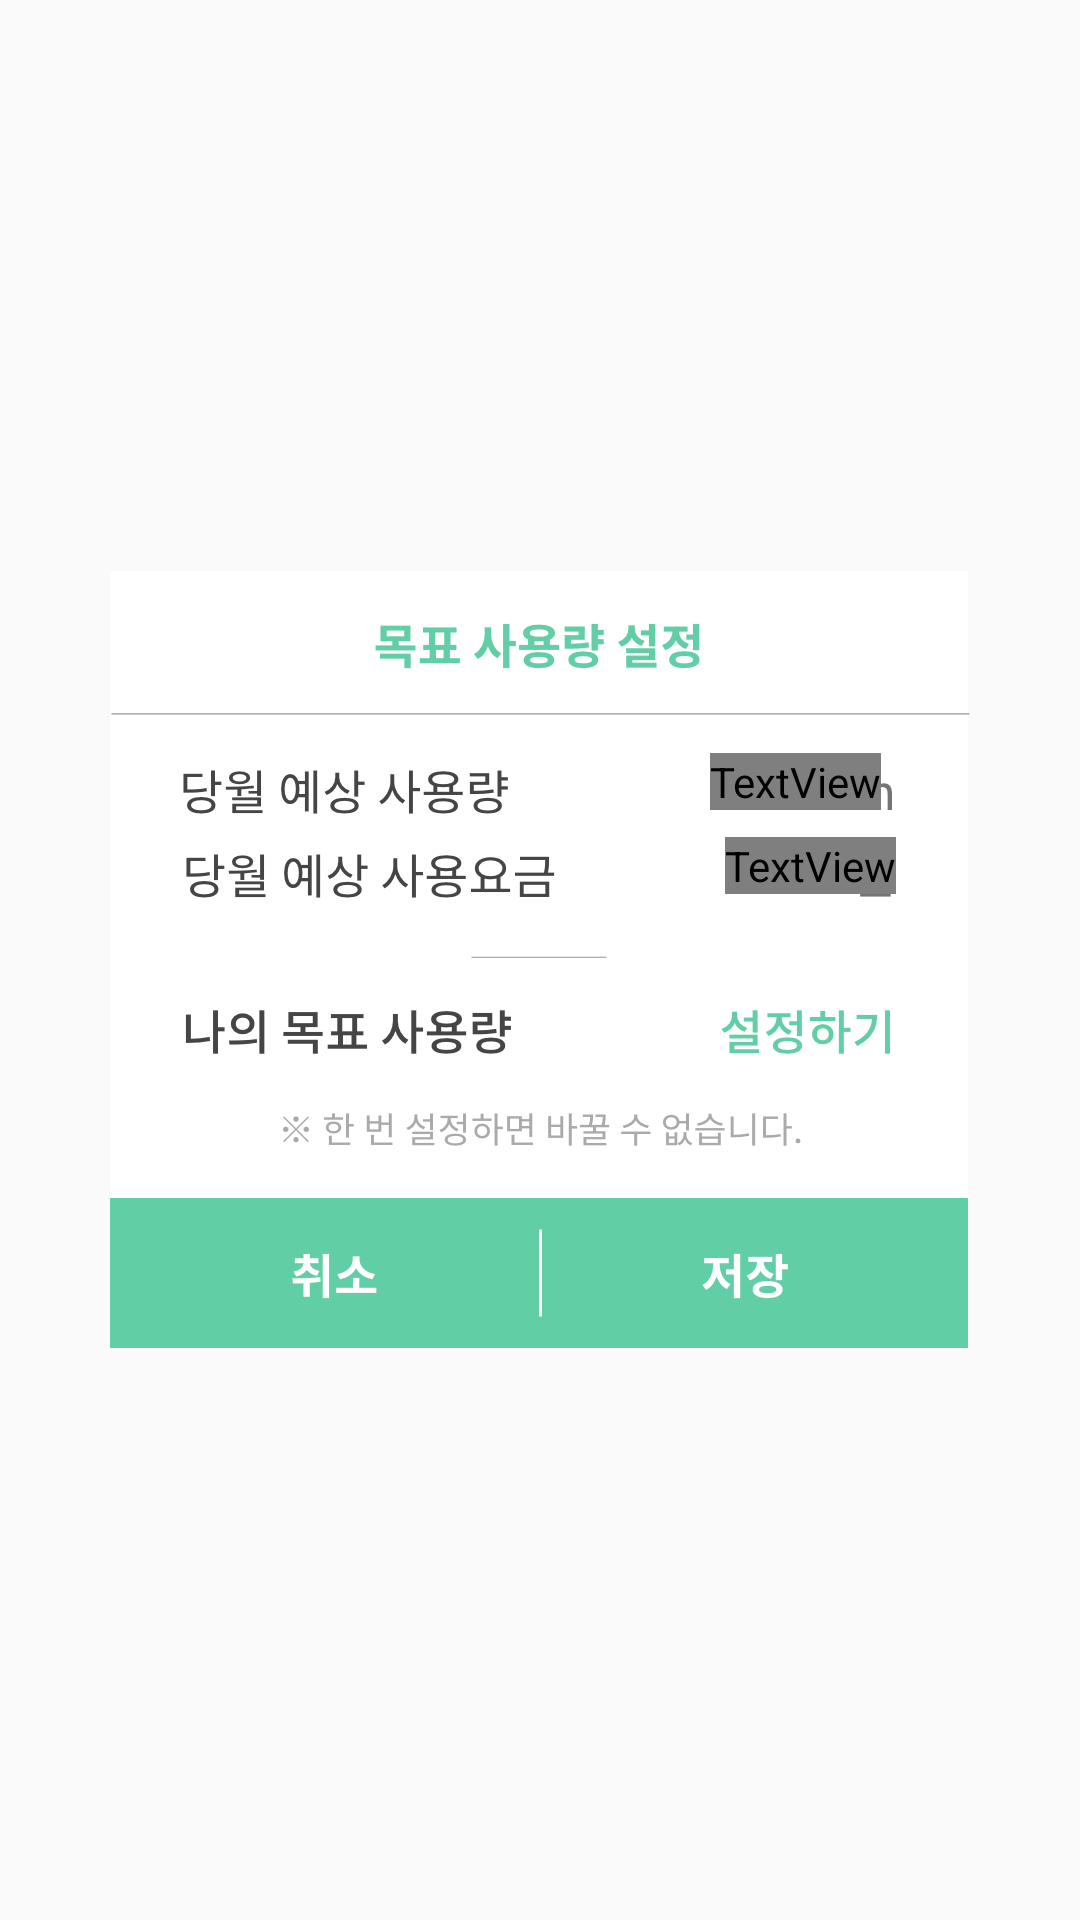

Android layout source for this screen:
<!-- AndroidManifest.xml: application theme AppTheme -->
<!-- res/layout/customdialog.xml -->
<?xml version="1.0" encoding="utf-8"?>
<LinearLayout xmlns:android="http://schemas.android.com/apk/res/android"
    android:orientation="vertical" android:layout_width="match_parent"
    android:layout_height="match_parent"
    android:gravity="center">
    <FrameLayout
        android:layout_width="wrap_content"
        android:layout_height="wrap_content"
        android:background="@drawable/img_popupboxnew"
        >
        <TextView
            android:id="@+id/targetusage"
            android:layout_width="wrap_content"
            android:layout_height="wrap_content"
            android:textSize="16sp"
            android:textColor="#747474"
            android:lineSpacingExtra="8sp"
            android:includeFontPadding="false"
            android:fontFamily="@font/regular"

            android:layout_marginTop="60.8dp"
            android:layout_marginLeft="200dp"
            android:text="110"
            />
        <TextView
            android:layout_width="wrap_content"
            android:layout_height="wrap_content"
            android:textSize="16sp"
            android:textColor="#747474"
            android:lineSpacingExtra="8sp"
            android:includeFontPadding="false"
            android:fontFamily="@font/regular"

            android:layout_marginLeft="205dp"
            android:layout_marginTop="88.8dp"
            android:text="8,150"
            />
        <ImageView
            android:id="@+id/setting"
            android:layout_width="wrap_content"
            android:layout_height="wrap_content"
            android:src="@drawable/btn_settingpopup"
            android:layout_marginTop="140.8dp"
            android:layout_marginLeft="203dp"/>
        <RelativeLayout
            android:id="@+id/open"
            android:layout_width="wrap_content"
            android:layout_height="wrap_content"
            android:layout_gravity="right"
            android:layout_marginTop="138dp"
            android:layout_marginRight="24.5dp"
            android:visibility="gone">
            <EditText
                android:id="@+id/edit"
                android:layout_width="wrap_content"
                android:layout_height="wrap_content"
                android:textSize="16sp"
                android:layout_marginTop="-11dp"
                android:textColor="#62cea5"
                android:inputType="number"
                android:hint=""
                android:fontFamily="@font/notosanscjkkrmedium"
                android:includeFontPadding="false"

                />
            <ImageView
                android:layout_toRightOf="@+id/edit"
                android:layout_width="wrap_content"
                android:layout_height="wrap_content"
                android:src="@drawable/txt_popup_kwh"/>
        </RelativeLayout>
        <LinearLayout
            android:layout_width="match_parent"
            android:layout_height="wrap_content"
            android:orientation="horizontal"
            android:layout_gravity="bottom"
            >
            <ImageView
                android:id="@+id/cancle"
                android:layout_width="wrap_content"
                android:layout_height="wrap_content"
                android:src="@drawable/btn_cancel"/>
            <ImageView
                android:id="@+id/save"
                android:layout_width="wrap_content"
                android:layout_height="wrap_content"
                android:src="@drawable/btn_save"/>

        </LinearLayout>

    </FrameLayout>

</LinearLayout>
<!-- resources referenced by this layout -->
<resources>
  <!-- drawable btn_cancel: png bitmap (drawable-hdpi, 1874 bytes) -->
  <!-- drawable btn_save: png bitmap (drawable-hdpi, 2068 bytes) -->
  <!-- drawable btn_settingpopup: png bitmap (drawable-hdpi, 2603 bytes) -->
  <!-- drawable img_popupboxnew: png bitmap (drawable-hdpi, 23633 bytes) -->
  <!-- drawable txt_popup_kwh: png bitmap (drawable-hdpi, 1441 bytes) -->
  <style name="AppTheme" parent="Theme.AppCompat.Light.NoActionBar">
          <item name="android:windowDrawsSystemBarBackgrounds">true</item>
          <item name="android:statusBarColor">@android:color/transparent</item>
          <item name="android:windowTranslucentStatus">false</item>
          
          <item name="colorPrimary">@color/colorPrimary</item>
          <item name="colorPrimaryDark">@color/colorPrimaryDark</item>
          <item name="colorAccent">@color/colorAccent</item>
      </style>
  <!-- not gathered from this repository: default colours our renderer supplied (Android Studio template values) -->
  <color name="colorPrimary">#FF6200EE</color>
  <color name="colorPrimaryDark">#FF3700B3</color>
  <color name="colorAccent">#FF03DAC5</color>
</resources>
